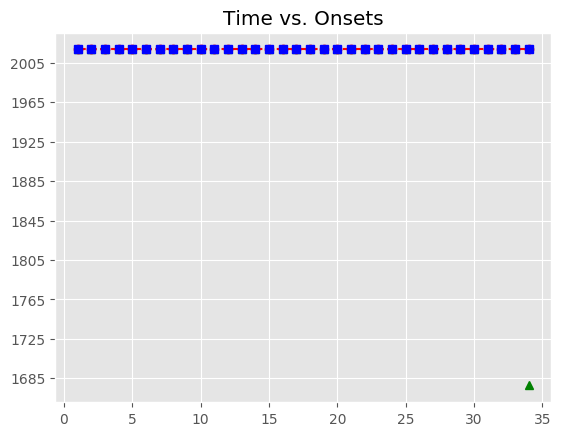

Source data for this figure (header and first rows):
, Asynchrony, Tap Onset, Test, True Onset, User ID, IOI, Max, Min, Sanitized Tap Onset, Sanitized Asynchrony, Sanitized Mean Asynchrony, Sanitized Std Dev Asynchrony, Mean Asynchrony, Std Dev Asynchrony, Missed Taps, Phase Correction Response
1, -9.528, 2018-07-21 21:59:03.444824, H1b3, 2018-07-21 21:59:03.454352, 131.0, 447.8, 2018-07-21 21:59:03.678230, 2018-07-21 21:59:03.238488, 2018-07-21 21:59:03.444824, -9.528, -99.61, 42.39, -437.7, 391.2, 1, 23.01
2, 13.48, 2018-07-21 21:59:03.915591, H1b3, 2018-07-21 21:59:03.902108, 131.0, 447.8, 2018-07-21 21:59:04.126007, 2018-07-21 21:59:03.678230, 2018-07-21 21:59:03.915591, 13.48, -99.61, 42.39, -437.7, 391.2, 1, -62.74
3, -49.26, 2018-07-21 21:59:04.300651, H1b3, 2018-07-21 21:59:04.349906, 131.0, 447.8, 2018-07-21 21:59:04.573782, 2018-07-21 21:59:04.126007, 2018-07-21 21:59:04.300651, -49.26, -99.61, 42.39, -437.7, 391.2, 1, -42.56
4, -91.82, 2018-07-21 21:59:04.705842, H1b3, 2018-07-21 21:59:04.797658, 131.0, 431.8, 2018-07-21 21:59:05.013567, 2018-07-21 21:59:04.573782, 2018-07-21 21:59:04.705842, -91.82, -99.61, 42.39, -437.7, 391.2, 1, -38.75
5, -130.6, 2018-07-21 21:59:05.098910, H1b3, 2018-07-21 21:59:05.229475, 131.0, 447.9, 2018-07-21 21:59:05.453421, 2018-07-21 21:59:05.013567, 2018-07-21 21:59:05.098910, -130.6, -99.61, 42.39, -437.7, 391.2, 1, 27.12
6, -103.4, 2018-07-21 21:59:05.573924, H1b3, 2018-07-21 21:59:05.677368, 131.0, 447.7, 2018-07-21 21:59:05.901218, 2018-07-21 21:59:05.453421, 2018-07-21 21:59:05.573924, -103.4, -99.61, 42.39, -437.7, 391.2, 1, 6.454
7, -96.99, 2018-07-21 21:59:06.028077, H1b3, 2018-07-21 21:59:06.125067, 131.0, 447.9, 2018-07-21 21:59:06.349000, 2018-07-21 21:59:05.901218, 2018-07-21 21:59:06.028077, -96.99, -99.61, 42.39, -437.7, 391.2, 1, -5.395
8, -102.4, 2018-07-21 21:59:06.470547, H1b3, 2018-07-21 21:59:06.572932, 131.0, 447.6, 2018-07-21 21:59:06.796720, 2018-07-21 21:59:06.349000, 2018-07-21 21:59:06.470547, -102.4, -99.61, 42.39, -437.7, 391.2, 1, -9.41
9, -111.8, 2018-07-21 21:59:06.908714, H1b3, 2018-07-21 21:59:07.020509, 131.0, 431.8, 2018-07-21 21:59:07.236422, 2018-07-21 21:59:06.796720, 2018-07-21 21:59:06.908714, -111.8, -99.61, 42.39, -437.7, 391.2, 1, 14.32
10, -97.47, 2018-07-21 21:59:07.354863, H1b3, 2018-07-21 21:59:07.452336, 131.0, 447.9, 2018-07-21 21:59:07.676265, 2018-07-21 21:59:07.236422, 2018-07-21 21:59:07.354863, -97.47, -99.61, 42.39, -437.7, 391.2, 1, -26.14
11, -123.6, 2018-07-21 21:59:07.776576, H1b3, 2018-07-21 21:59:07.900193, 131.0, 447.7, 2018-07-21 21:59:08.124034, 2018-07-21 21:59:07.676265, 2018-07-21 21:59:07.776576, -123.6, -99.61, 42.39, -437.7, 391.2, 1, 18.79
12, -104.8, 2018-07-21 21:59:08.243048, H1b3, 2018-07-21 21:59:08.347875, 131.0, 431.8, 2018-07-21 21:59:08.563766, 2018-07-21 21:59:08.124034, 2018-07-21 21:59:08.243048, -104.8, -99.61, 42.39, -437.7, 391.2, 1, 43.41
13, -61.42, 2018-07-21 21:59:08.718240, H1b3, 2018-07-21 21:59:08.779656, 131.0, 447.8, 2018-07-21 21:59:09.003579, 2018-07-21 21:59:08.563766, 2018-07-21 21:59:08.718240, -61.42, -99.61, 42.39, -437.7, 391.2, 1, -42.54
14, -104, 2018-07-21 21:59:09.123547, H1b3, 2018-07-21 21:59:09.227502, 131.0, 447.8, 2018-07-21 21:59:09.451407, 2018-07-21 21:59:09.003579, 2018-07-21 21:59:09.123547, -104, -99.61, 42.39, -437.7, 391.2, 1, -38.66
15, -142.6, 2018-07-21 21:59:09.532698, H1b3, 2018-07-21 21:59:09.675312, 131.0, 447.7, 2018-07-21 21:59:09.899176, 2018-07-21 21:59:09.451407, 2018-07-21 21:59:09.532698, -142.6, -99.61, 42.39, -437.7, 391.2, 1, 11.06
16, -131.6, 2018-07-21 21:59:09.991486, H1b3, 2018-07-21 21:59:10.123040, 131.0, 431.8, 2018-07-21 21:59:10.338930, 2018-07-21 21:59:09.899176, 2018-07-21 21:59:09.991486, -131.6, -99.61, 42.39, -437.7, 391.2, 1, -38.75
17, -170.3, 2018-07-21 21:59:10.384514, H1b3, 2018-07-21 21:59:10.554820, 131.0, 447.7, 2018-07-21 21:59:10.778687, 2018-07-21 21:59:10.338930, 2018-07-21 21:59:10.384514, -170.3, -99.61, 42.39, -437.7, 391.2, 1, 14.85
18, -155.5, 2018-07-21 21:59:10.847097, H1b3, 2018-07-21 21:59:11.002554, 131.0, 447.8, 2018-07-21 21:59:11.226477, 2018-07-21 21:59:10.778687, 2018-07-21 21:59:10.847097, -155.5, -99.61, 42.39, -437.7, 391.2, 1, -38.33
19, -517.4, 2018-07-21 21:59:10.933046, H1b3, 2018-07-21 21:59:11.450400, 131.0, 447.8, 2018-07-21 21:59:11.674278, 2018-07-21 21:59:11.226477, 2018-07-21 21:59:11.256609, -193.8, -99.61, 42.39, -437.7, 391.2, 1, 72.15
20, -641.5, 2018-07-21 21:59:11.256609, H1b3, 2018-07-21 21:59:11.898156, 131.0, 431.8, 2018-07-21 21:59:12.114042, 2018-07-21 21:59:11.674278, 2018-07-21 21:59:11.776516, -121.6, -99.61, 42.39, -437.7, 391.2, 1, 2.172
21, -553.4, 2018-07-21 21:59:11.776516, H1b3, 2018-07-21 21:59:12.329928, 131.0, 447.9, 2018-07-21 21:59:12.553864, 2018-07-21 21:59:12.114042, 2018-07-21 21:59:12.210460, -119.5, -99.61, 42.39, -437.7, 391.2, 1, -34.24
22, -567.3, 2018-07-21 21:59:12.210460, H1b3, 2018-07-21 21:59:12.777801, 131.0, 447.7, 2018-07-21 21:59:13.001648, 2018-07-21 21:59:12.553864, 2018-07-21 21:59:12.624092, -153.7, -99.61, 42.39, -437.7, 391.2, 1, 59.98
23, -601.4, 2018-07-21 21:59:12.624092, H1b3, 2018-07-21 21:59:13.225495, 131.0, 447.8, 2018-07-21 21:59:13.449419, 2018-07-21 21:59:13.001648, 2018-07-21 21:59:13.131770, -93.72, -99.61, 42.39, -437.7, 391.2, 1, -22.19
24, -541.6, 2018-07-21 21:59:13.131770, H1b3, 2018-07-21 21:59:13.673343, 131.0, 431.8, 2018-07-21 21:59:13.889259, 2018-07-21 21:59:13.449419, 2018-07-21 21:59:13.557428, -115.9, -99.61, 42.39, -437.7, 391.2, 1, 38.87
25, -924.5, 2018-07-21 21:59:13.180687, H1b3, 2018-07-21 21:59:14.105174, 131.0, 447.6, 2018-07-21 21:59:14.328963, 2018-07-21 21:59:13.889259, 2018-07-21 21:59:14.028124, -77.05, -99.61, 42.39, -437.7, 391.2, 1, -25.64
26, -995.3, 2018-07-21 21:59:13.557428, H1b3, 2018-07-21 21:59:14.552752, 131.0, 447.9, 2018-07-21 21:59:14.776710, 2018-07-21 21:59:14.328963, 2018-07-21 21:59:14.450062, -102.7, -99.61, 42.39, -437.7, 391.2, 1, -5.822
27, -972.5, 2018-07-21 21:59:14.028124, H1b3, 2018-07-21 21:59:15.000667, 131.0, 447.8, 2018-07-21 21:59:15.224574, 2018-07-21 21:59:14.776710, 2018-07-21 21:59:14.892155, -108.5, -99.61, 42.39, -437.7, 391.2, 1, 51.46
28, -998.4, 2018-07-21 21:59:14.450062, H1b3, 2018-07-21 21:59:15.448482, 131.0, 431.7, 2018-07-21 21:59:15.664349, 2018-07-21 21:59:15.224574, 2018-07-21 21:59:15.391430, -57.05, -99.61, 42.39, -437.7, 391.2, 1, 6.439
29, -988.1, 2018-07-21 21:59:14.892155, H1b3, 2018-07-21 21:59:15.880215, 131.0, 447.7, 2018-07-21 21:59:16.104076, 2018-07-21 21:59:15.664349, 2018-07-21 21:59:15.829602, -50.61, -99.61, 42.39, -437.7, 391.2, 1, -30.22
30, -936.5, 2018-07-21 21:59:15.391430, H1b3, 2018-07-21 21:59:16.327937, 131.0, 447.7, 2018-07-21 21:59:16.551808, 2018-07-21 21:59:16.104076, 2018-07-21 21:59:16.247101, -80.84, -99.61, 42.39, -437.7, 391.2, 1, -13.59
31, -946.1, 2018-07-21 21:59:15.829602, H1b3, 2018-07-21 21:59:16.775680, 131.0, 447.9, 2018-07-21 21:59:16.999642, 2018-07-21 21:59:16.551808, 2018-07-21 21:59:16.681256, -94.42, -99.61, 42.39, -437.7, 391.2, 1, 14.92
32, -976.5, 2018-07-21 21:59:16.247101, H1b3, 2018-07-21 21:59:17.223604, 131.0, 447.6, 2018-07-21 21:59:17.447382, 2018-07-21 21:59:16.999642, 2018-07-21 21:59:17.144095, -79.51, -99.61, 42.39, -437.7, 391.2, 1, 14.93
33, -989.9, 2018-07-21 21:59:16.681256, H1b3, 2018-07-21 21:59:17.671159, 131.0, 431.9, 2018-07-21 21:59:17.887129, 2018-07-21 21:59:17.447382, 2018-07-21 21:59:17.606577, -64.58, -99.61, 42.39, -437.7, 391.2, 1, 
34, -959, 2018-07-21 21:59:17.144095, H1b3, 2018-07-21 21:59:18.103098, 131.0, 447.7, 2018-07-21 21:59:18.326931, 2018-07-21 21:59:17.887129, , , -99.61, 42.39, -437.7, 391.2, 1, 
